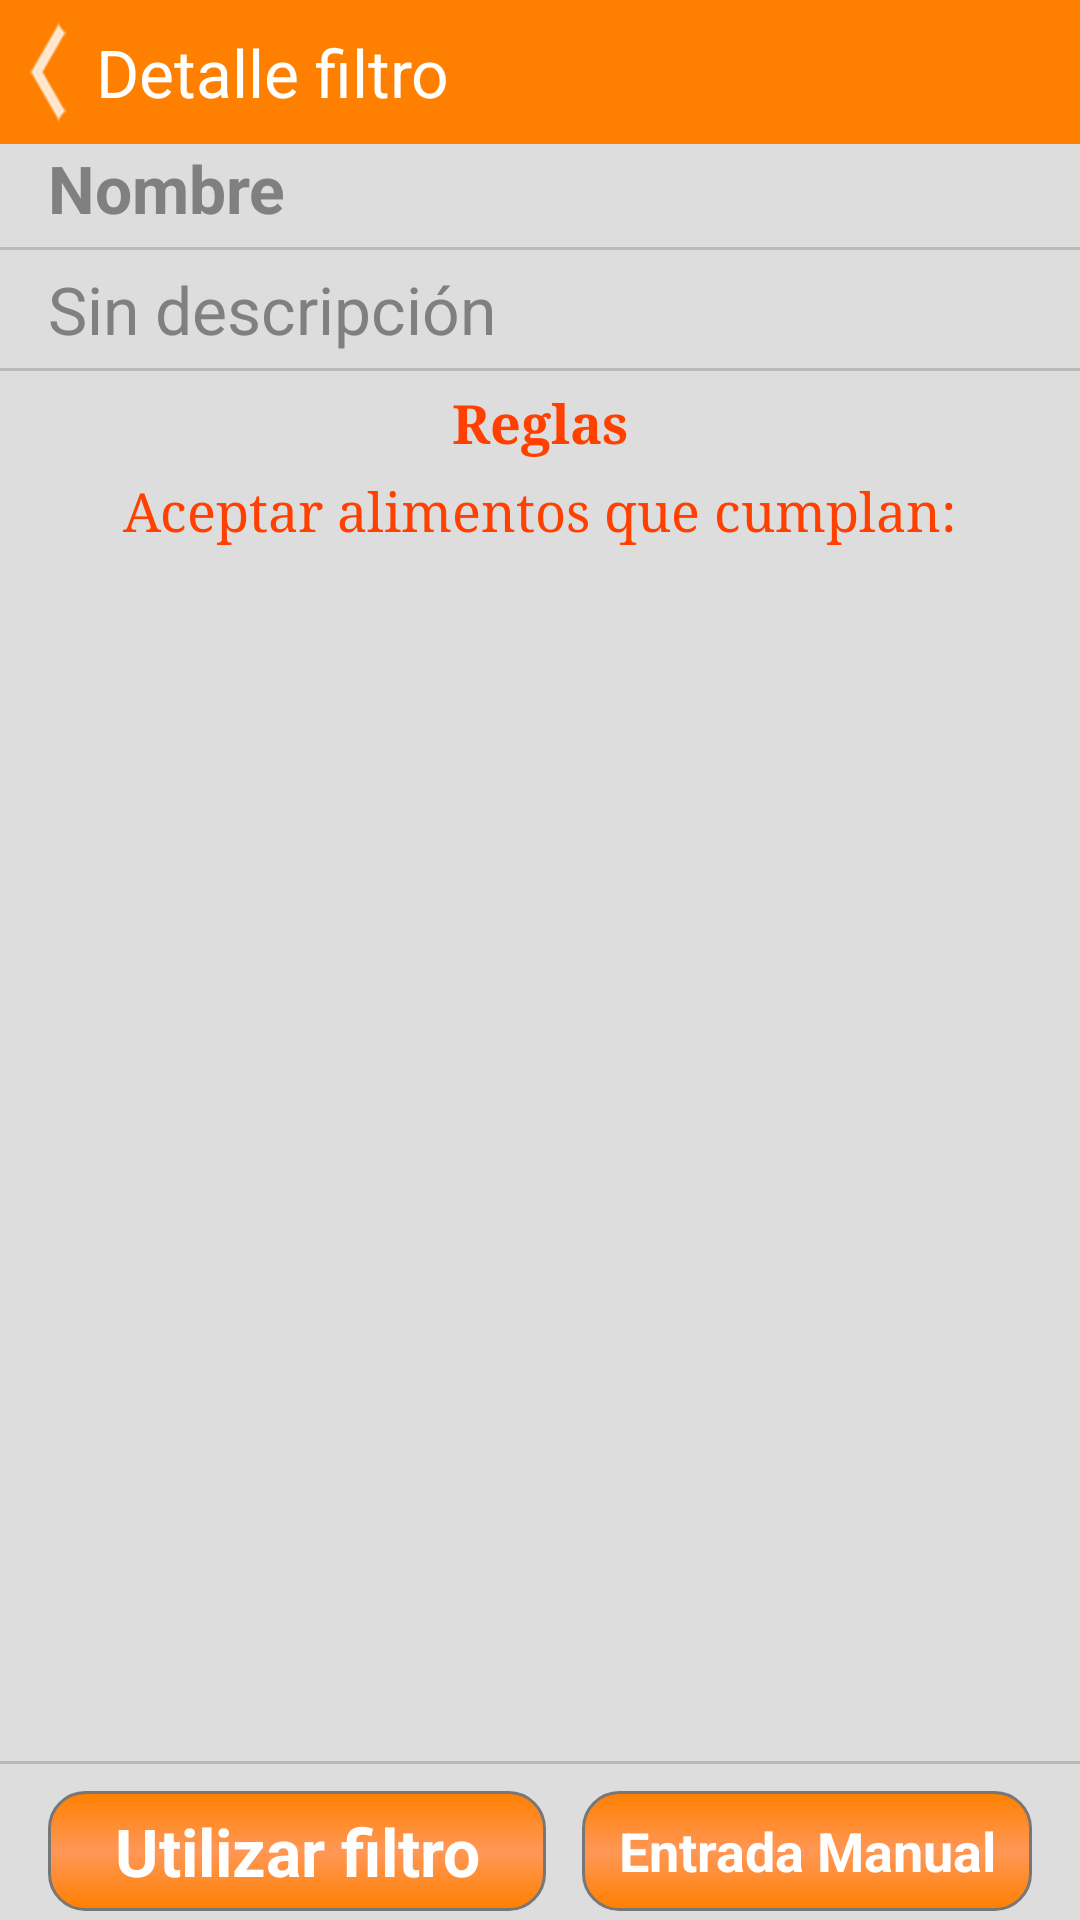

This screen was rendered from an Android layout file. Write that file and the resources it references.
<!-- AndroidManifest.xml: application theme android:Theme.Light.NoTitleBar -->
<!-- res/layout/activity_detalle_filtros_default.xml -->
<LinearLayout xmlns:android="http://schemas.android.com/apk/res/android"
    xmlns:tools="http://schemas.android.com/tools"
    android:layout_width="match_parent"
    android:layout_height="match_parent"
    android:background="#DDDDDD"
    android:orientation="vertical" >

    <RelativeLayout
        android:id="@+id/barraSup2"
        android:layout_width="match_parent"
        android:layout_height="48dp"
        android:background="#FFFF8000"
        android:orientation="horizontal" >

        <Button
            android:id="@+id/botonBack"
            android:layout_width="wrap_content"
            android:layout_height="match_parent"
            android:layout_alignParentLeft="true"
            android:background="@drawable/boton_atras_style"
            android:onClick="pulsaAtras" />

        <TextView
            android:layout_width="wrap_content"
            android:layout_height="match_parent"
            android:layout_toRightOf="@id/botonBack"
            android:gravity="center|left"
            android:text="@string/detalleFiltro"
            android:textAppearance="?android:attr/textAppearanceLarge"
            android:textColor="#FFFFFFFF" />
    </RelativeLayout>

    <RelativeLayout
        android:id="@+id/relativeLayout1"
        android:layout_width="match_parent"
        android:layout_height="wrap_content"
        android:gravity="center_vertical" >

        <TextView
            android:id="@+id/nombreFiltro"
            android:layout_width="match_parent"
            android:layout_height="wrap_content"
            android:layout_marginBottom="5dp"
            android:layout_marginLeft="16dp"
            android:layout_marginRight="3dp"
            android:hint="@string/nombre"
            android:maxLength="40"
            android:textAppearance="?android:attr/textAppearanceLarge"
            android:textColor="#000000"
            android:textStyle="bold" />

        <View
            android:id="@+id/line1"
            android:layout_width="match_parent"
            android:layout_height="1dp"
            android:layout_below="@id/nombreFiltro"
            android:layout_marginBottom="5dp"
            android:background="#AAAAAAAA" />

        <TextView
            android:id="@+id/descripcionFiltro"
            android:layout_width="match_parent"
            android:layout_height="wrap_content"
            android:layout_below="@id/line1"
            android:layout_marginBottom="5dp"
            android:layout_marginLeft="16dp"
            android:layout_marginRight="3dp"
            android:hint="@string/sinDescripcion"
            android:maxLength="120"
            android:maxLines="4"
            android:textAppearance="?android:attr/textAppearanceLargeInverse"
            android:textColor="#000000" />

        <View
            android:id="@+id/line2"
            android:layout_width="match_parent"
            android:layout_height="1dp"
            android:layout_below="@id/descripcionFiltro"
            android:layout_marginBottom="5dp"
            android:background="#AAAAAAAA" />

        <TextView
            android:id="@+id/textoReglas"
            android:layout_width="wrap_content"
            android:layout_height="wrap_content"
            android:layout_below="@id/line2"
            android:layout_centerHorizontal="true"
            android:layout_marginBottom="5dp"
            android:layout_marginLeft="6dp"
            android:text="@string/reglas"
            android:textAppearance="?android:attr/textAppearanceMedium"
            android:textColor="#FF4000"
            android:textStyle="bold"
            android:typeface="serif" />

        <TextView
            android:id="@+id/textoIlustra"
            android:layout_width="wrap_content"
            android:layout_height="wrap_content"
            android:layout_below="@id/textoReglas"
            android:layout_centerHorizontal="true"
            android:layout_marginLeft="6dp"
            android:text="@string/textoIlustra"
            android:textAppearance="?android:attr/textAppearanceMedium"
            android:textColor="#FF4000"
            android:typeface="serif" />

        <TableLayout
            android:id="@+id/tablaReglas"
            android:layout_width="match_parent"
            android:layout_height="wrap_content"
            android:layout_below="@id/textoIlustra"
            android:shrinkColumns="*"
            android:stretchColumns="*" >
        </TableLayout>

        <View
            android:id="@+id/linea"
            android:layout_width="match_parent"
            android:layout_height="1dp"
            android:layout_below="@id/listadoReglas"
            android:layout_marginBottom="5dp"
            android:background="#AAAAAAAA" />

        <LinearLayout
            android:id="@+id/linearLayout"
            android:layout_width="match_parent"
            android:layout_height="wrap_content"
            android:layout_alignParentBottom="true"
            android:layout_marginBottom="5dp"
            android:layout_marginLeft="16dp"
            android:layout_marginRight="16dp"
            android:layout_marginTop="2dp"    
            android:orientation="horizontal" >

            <Button
                android:id="@+id/botonSelectFiltro"
                android:layout_width="0dp"
                android:layout_height="40dp"
                android:layout_marginBottom="3dp"
                android:layout_marginRight="6dp"
                android:layout_marginTop="3dp"
                android:layout_weight="10"
                android:background="@drawable/boton_background_orange"
                android:onClick="pulsaUseFiltro"
                android:text="@string/selectFiltro"
                android:textAppearance="?android:attr/textAppearanceLarge"
                android:textColor="@android:color/white"
                android:textStyle="bold" />

            <Button
                android:id="@+id/botonEntradaManual"
                android:layout_width="0dp"
                android:layout_height="40dp"
                android:layout_gravity="center"
                android:layout_marginBottom="3dp"
                android:layout_marginLeft="6dp"
                android:layout_marginTop="3dp"
                android:layout_weight="9"
                android:background="@drawable/boton_background_orange"
                android:onClick="pulsaEntradaManual"
                android:text="@string/entradaManual"
                android:textAppearance="?android:attr/textAppearanceMediumInverse"
                android:textColor="@android:color/white"
                android:textStyle="bold" />

        </LinearLayout>

        <ListView
            android:id="@+id/listadoReglas"
            android:layout_width="match_parent"
            android:layout_height="wrap_content"
            android:layout_above="@id/linearLayout"
            android:layout_below="@id/textoIlustra"
            android:layout_marginBottom="5dp"
            android:layout_marginLeft="16dp"
            android:layout_marginRight="4dp" >
        </ListView>
    </RelativeLayout>

</LinearLayout>
<!-- resources referenced by this layout -->
<resources>
  <!-- drawable boton_atras_style (drawable) -->
  <?xml version="1.0" encoding="UTF-8"?>
  <selector
      xmlns:android="http://schemas.android.com/apk/res/android">
   
      <item android:state_pressed="true"
              android:drawable="@drawable/navigation_previous_item_pressed" />
      
      <item android:state_focused="true"
              android:drawable="@drawable/navigation_previous_item_pressed" />
      
      <item android:drawable="@drawable/navigation_previous_item" />
   
  </selector>
  <!-- drawable boton_background_orange (drawable) -->
  <?xml version="1.0" encoding="UTF-8"?>
  <selector
      xmlns:android="http://schemas.android.com/apk/res/android">
   
      <item android:state_pressed="true"
              android:drawable="@drawable/boton_color_orange_pressed" />
      
      <item android:state_focused="true"
              android:drawable="@drawable/boton_color_orange_pressed" />
      
      <item android:drawable="@drawable/boton_color_orange" />
   
  </selector>
  <string name="detalleFiltro">Detalle filtro</string>
  <string name="entradaManual">Entrada Manual</string>
  <string name="nombre">Nombre</string>
  <string name="reglas">Reglas</string>
  <string name="selectFiltro">Utilizar filtro</string>
  <string name="sinDescripcion">Sin descripción</string>
  <string name="textoIlustra">Aceptar alimentos que cumplan:</string>
  <!-- drawable navigation_previous_item_pressed: png bitmap (drawable-hdpi, 1051 bytes) -->
  <!-- drawable navigation_previous_item: png bitmap (drawable-xhdpi, 1443 bytes) -->
  <!-- drawable boton_color_orange_pressed (drawable) -->
  <?xml version="1.0" encoding="utf-8"?>
  <shape 
      xmlns:android="http://schemas.android.com/apk/res/android" 
      android:shape="rectangle">
  
      <solid    
         android:color="#FF8000"/>
  	
  	<stroke 
  	    android:width="1dp" 
  	    android:color="#777" />
  	
      <corners
          android:radius="12dp"/>
      
      <gradient
          android:startColor="#FFFFB030"
          android:centerColor="#FFFFA727"
          android:endColor="#FFFFA020"
          android:angle="270">        
      </gradient>
  
  </shape>
  <!-- drawable boton_color_orange (drawable) -->
  <?xml version="1.0" encoding="utf-8"?>
  <shape 
      xmlns:android="http://schemas.android.com/apk/res/android" 
      android:shape="rectangle">
  
      <solid    
         android:color="#FF8000"/>
  	
  	<stroke 
  	    android:width="1dp" 
  	    android:color="#777" />
  	
      <corners
          android:radius="12dp"/>
      
      <gradient
          android:startColor="#FF8000"
          android:centerColor="#FFFF9757"
          android:endColor="#FF8000"
          android:angle="270">        
      </gradient>
  
  </shape>
</resources>
